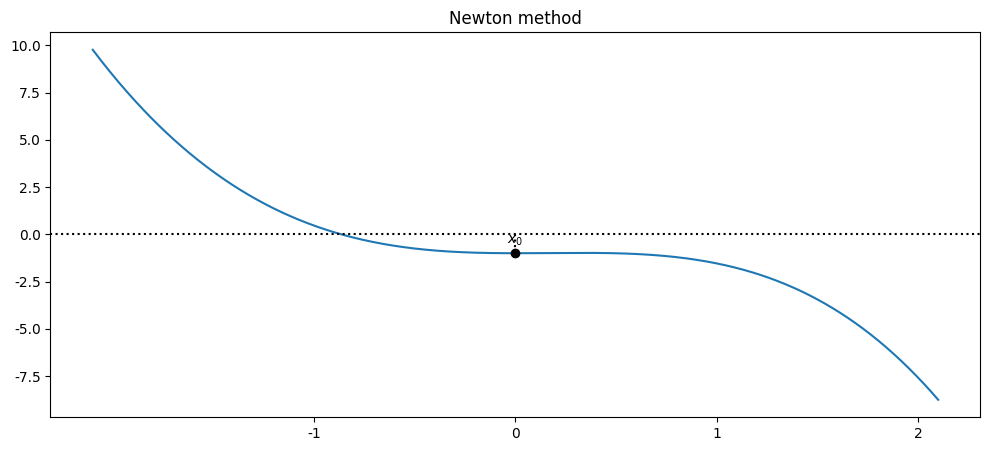

The matplotlib source for this figure:
from matplotlib import pyplot as plt
from pylab import mpl
mpl.rcParams['font.sans-serif'] = ['FangSong'] # 指定默认字体
mpl.rcParams['axes.unicode_minus'] = False # 解决保存图像是负号'-'显示为方块的问题
import numpy as np
import sympy

tol = 10**(-8)
xk = 0

s_x = sympy.symbols('x')# 首先定义x为一个符号，表示一个有符号的变量
s_f = -1*sympy.cos(s_x) - s_x**3

f = lambda x : sympy.lambdify(s_x,s_f,'numpy')(x)
fp = lambda x : sympy.lambdify(s_x,sympy.diff(s_f,s_x),'numpy')(x)
# 可视化方程求解过程
x = np.linspace(-2.1,2.1,1000)
fig=plt.figure(figsize=(12,5))#创建一个画布
ax= fig.add_subplot(1,1,1)
ax.plot(x,f(x))
ax.axhline(0,ls=':',color='k')
n = 0
xk_k=[]
while f(xk) > tol or n<2:
    xk_k.append(xk)
    xk_new = xk - f(xk) / fp(xk)
    
    ax.plot([xk, xk], [0, f(xk)], color='k', ls=':')#点对点划线
    ax.plot(xk,f(xk),'ko')
    ax.text(xk,-0.5,r'$x_%d$' % n,ha='center')
    ax.plot([xk,xk_new],[f(xk),0],'k-')

    xk = xk_new
    n += 1
print(n)
print(xk_k)
ax.plot(xk,f(xk),'r*',markersize=15)
ax.annotate("Root approximately at %.9f" % xk,
            fontsize=14,family='serif',
            xy = (xk,f(xk)),xycoords='data',
            xytext=(-150,+50),textcoords='offset points',
            arrowprops=dict(arrowstyle='->',connectionstyle='arc3,rad=-0.5'))

ax.set_title('Newton method')
ax.set_xticks([-1,0,1,2])
plt.show()
